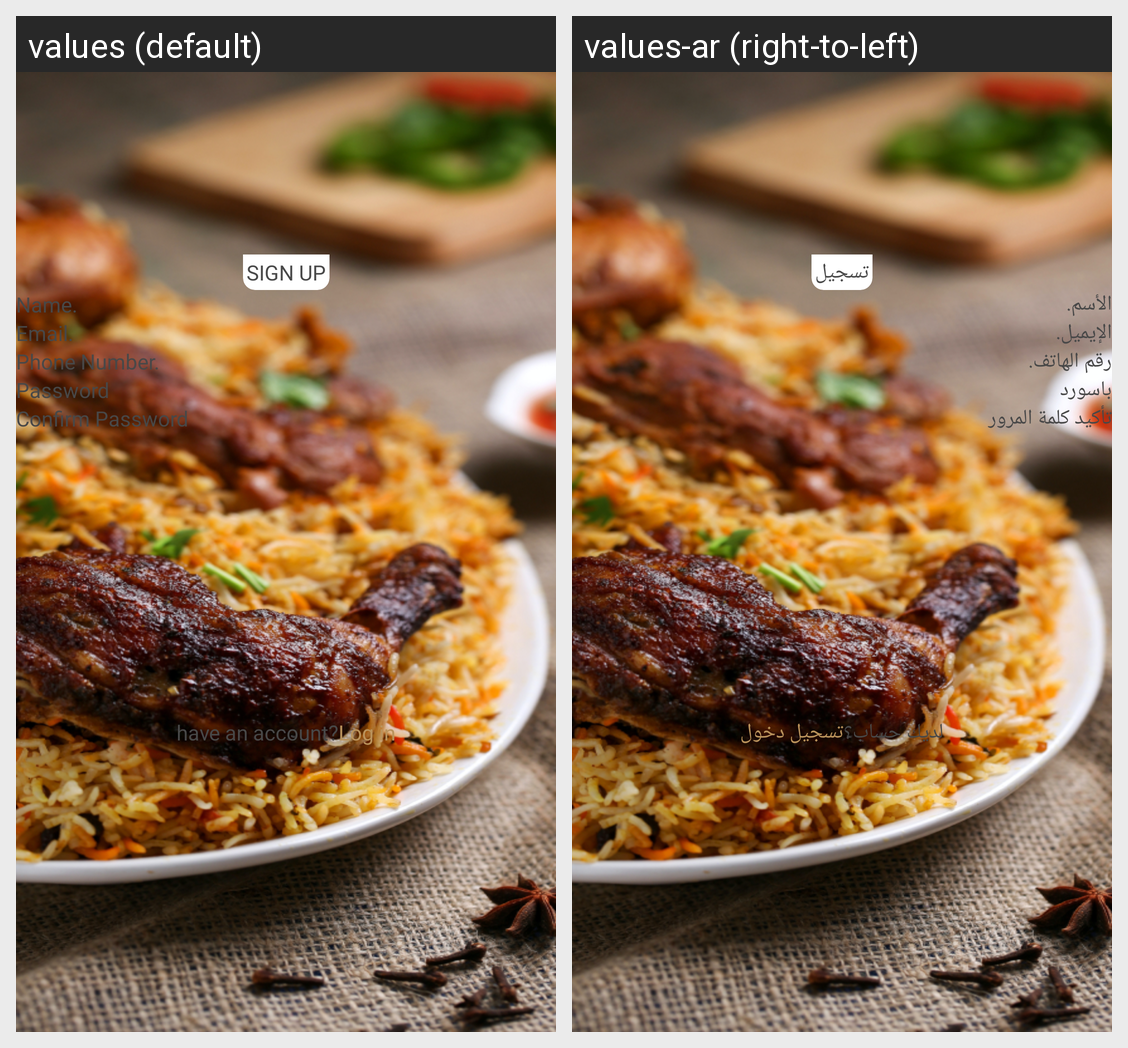

The Android screen above is rendered under two locales of the same app. Produce the string resources it draws, with the default and per-locale values.
Android screen res/layout/fragment_signup.xml rendered under 2 locales, left to right: values (default), values-ar (right-to-left). Device: Nexus 5 (rendered at 1080×1920; each locale shown at half size, 540×960, under a caption strip naming it); theme Theme.Yajhaz.
Strings drawn on this screen, with the default value and each locale's value (text and hints the layout hard-codes, and strings that could not be matched under every locale, appear in the picture but are not listed):

sign_up
  values: SIGN UP
  values-ar: تسجيل

name
  values: Name.
  values-ar: الأسم.

email
  values: Email.
  values-ar: الإيميل.

phoneNumber
  values: Phone Number.
  values-ar: رقم الهاتف.

password
  values: Password
  values-ar: باسورد

confirmPassword
  values: Confirm Password
  values-ar: تأكيد كلمة المرور

haveAnAccount
  values: have an account?
  values-ar: لديك حساب؟

logIn
  values: Log in
  values-ar: تسجيل دخول
